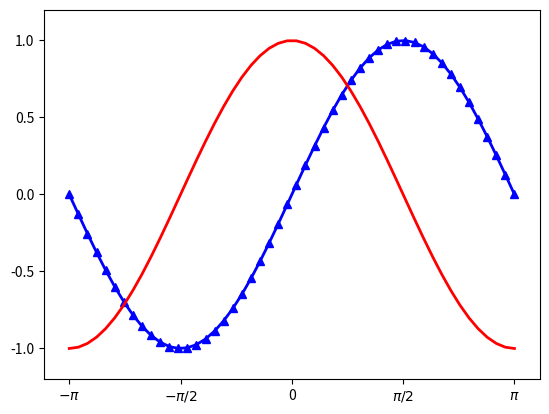

Recreate this plot in Python.
import numpy as np
import matplotlib.pyplot as plt

fig = plt.figure()
ax = fig.add_subplot(1, 1, 1)

ax.set_xlim([-3.5, 3.5])
ax.set_ylim([-1.2, 1.2])
ax.set_xticks([-np.pi,  -np.pi/2, 0, np.pi/2, np.pi])   # x축에 표시할 내용
ax.set_xticklabels(['$-\pi$','$-\pi/2$','0','$\pi/2$','$\pi$'])   # x축 라벨

# 틱의 위치 변경
# ax.xaxis.set_ticks_position('bottom')  # 기본
# ax.xaxis.set_ticks_position('top')
# ax.yaxis.set_ticks_position('left')    # 기본
# ax.yaxis.set_ticks_position('right')

# 사인, 코사인 함수
# x = np.linspace(-np.pi,  np.pi, 숫자(갯수))
x = np.linspace(-np.pi,  np.pi)
siny = np.sin(x)
cosy = np.cos(x)


ax.plot(x, siny, color='blue', linewidth=2, marker='^')
ax.plot(x, cosy, color='red', linewidth=2)

plt.show()
